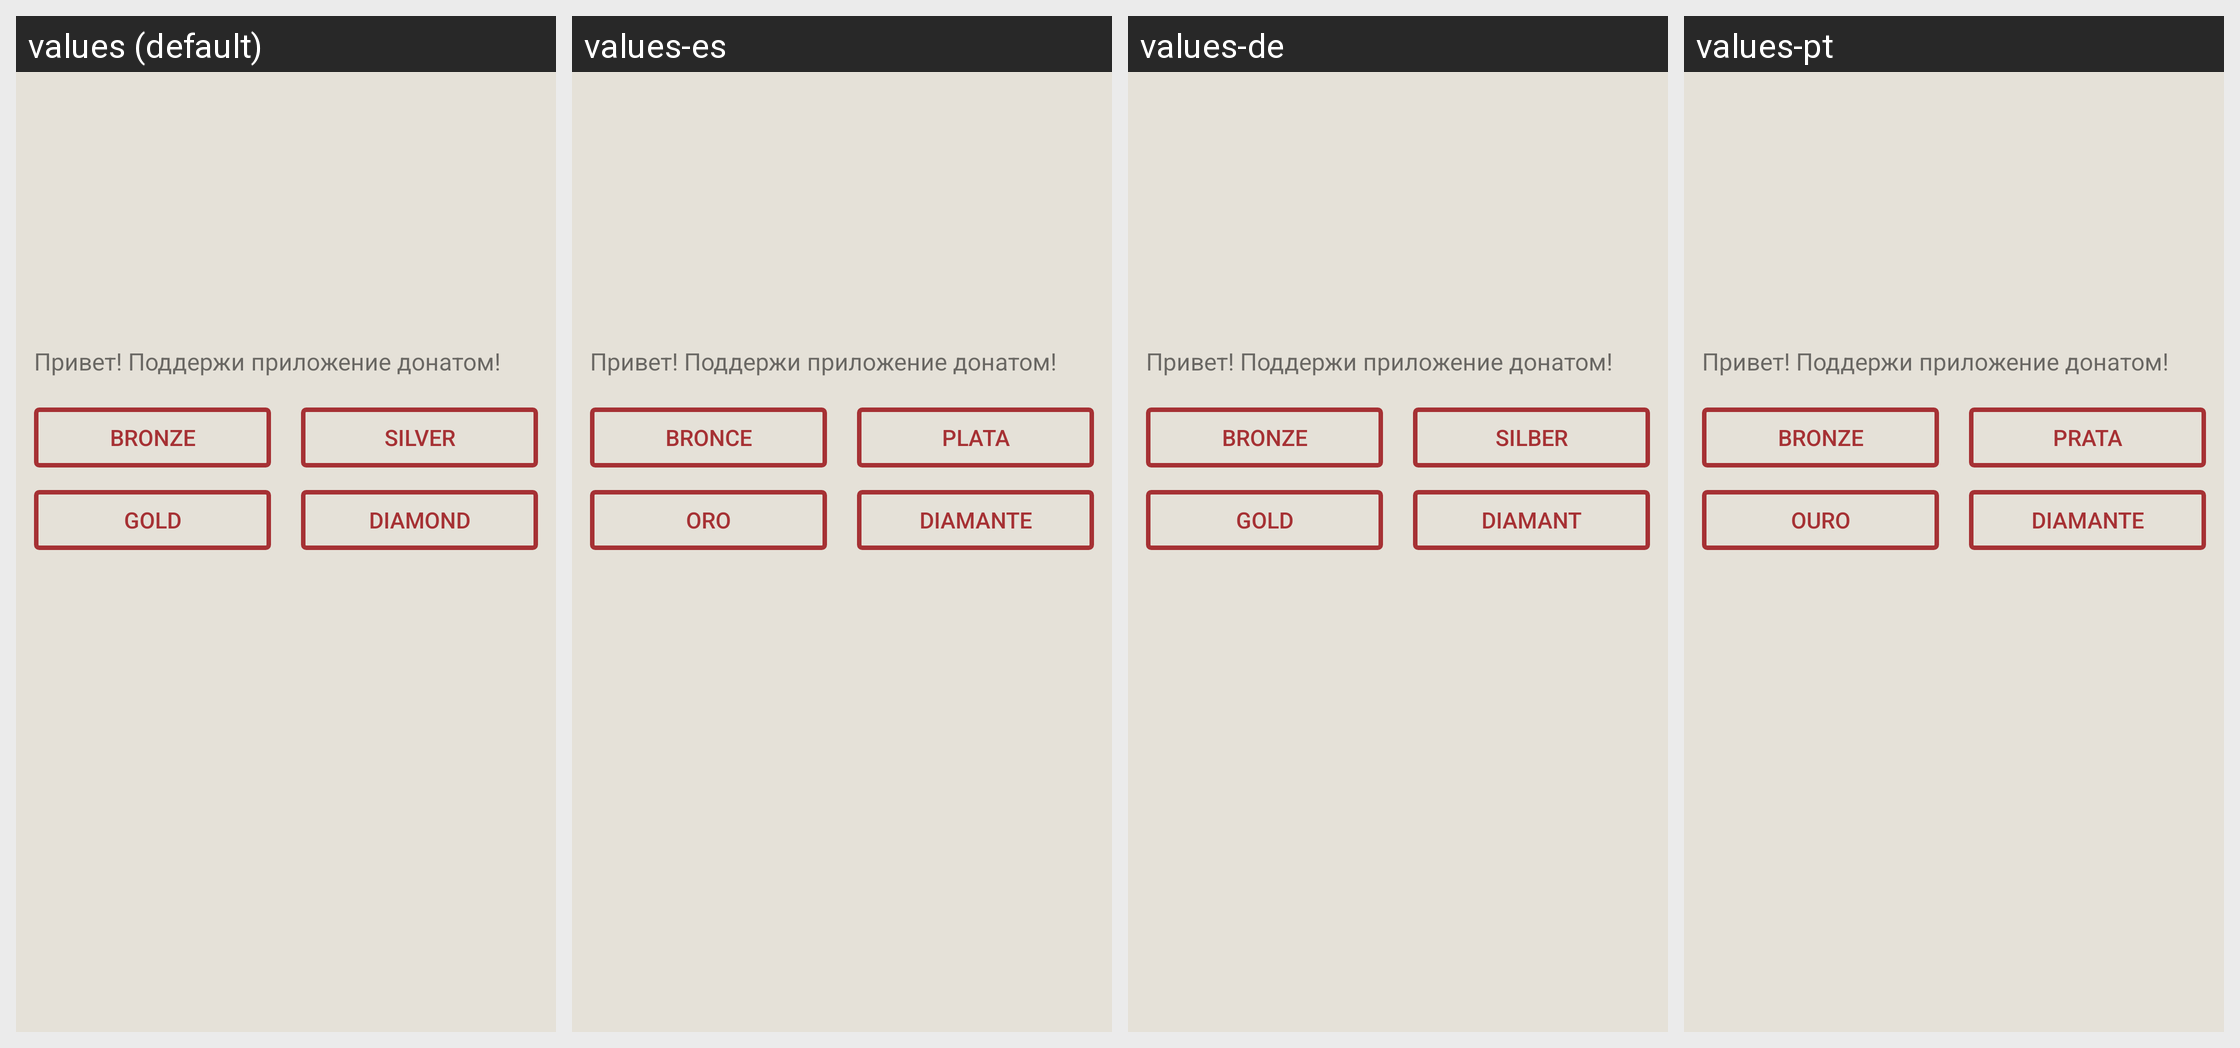

Here is an Android app screen in its default locale and in the app's own translations. Write out the translated-string differences for the strings that appear on this screen.
Android screen res/layout/donate_fragment.xml rendered under 4 locales, left to right: values (default), values-es, values-de, values-pt. Device: Nexus 5 (rendered at 1080×1920; each locale shown at half size, 540×960, under a caption strip naming it); theme Theme.ApexLegendsAssistant.
Other locales in the repository, not shown: values-fr, values-it, values-ja, values-ko, values-pl, values-ru, values-zh.
Strings drawn on this screen, with the default value and each locale's value (text and hints the layout hard-codes, and strings that could not be matched under every locale, appear in the picture but are not listed):

donate_button_one
  values: Bronze
  values-es: Bronce
  values-de: Bronze
  values-pt: Bronze

donate_button_two
  values: Silver
  values-es: Plata
  values-de: Silber
  values-pt: Prata

donate_button_three
  values: Gold
  values-es: Oro
  values-de: Gold
  values-pt: Ouro

donate_button_four
  values: Diamond
  values-es: Diamante
  values-de: Diamant
  values-pt: Diamante
